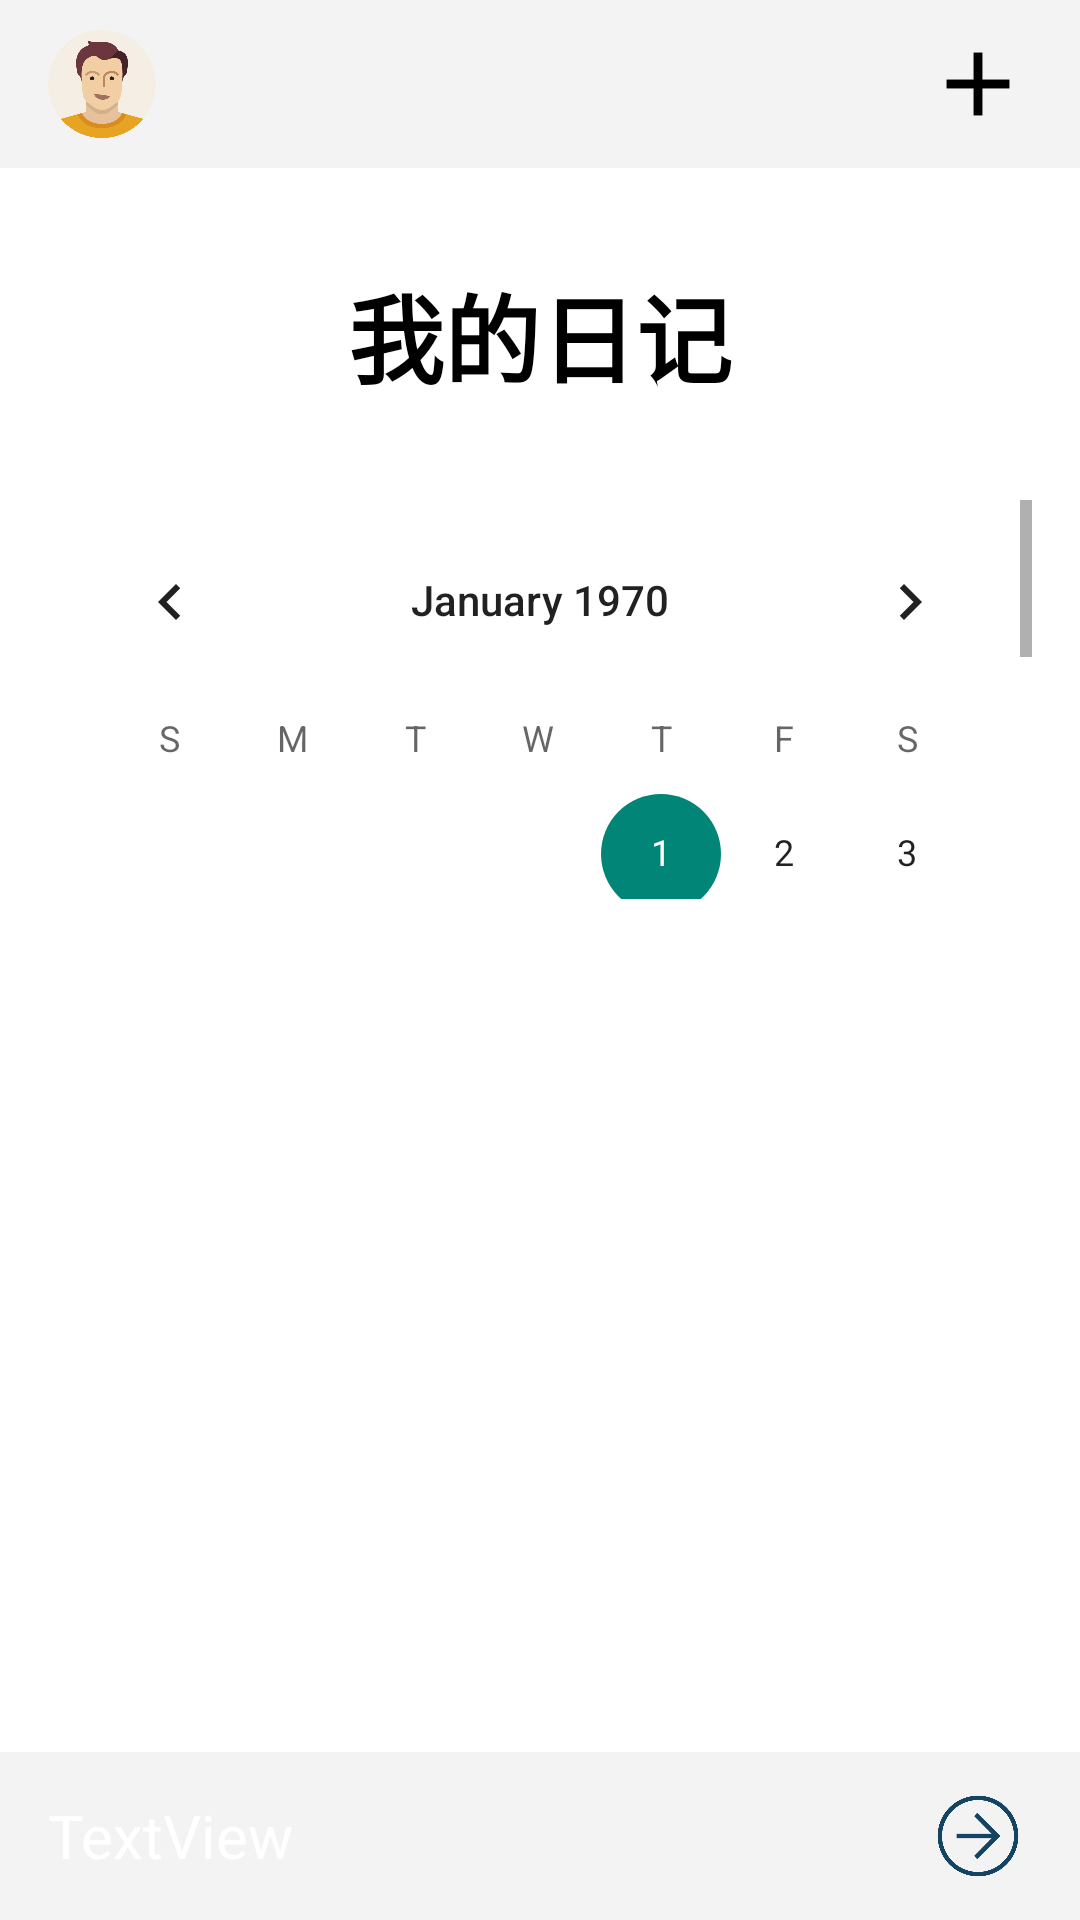

Write the Android layout XML for this screen, with the resource values it uses.
<!-- AndroidManifest.xml: application theme AppTheme -->
<!-- res/layout/activity_home.xml -->
<?xml version="1.0" encoding="utf-8"?>
<RelativeLayout xmlns:android="http://schemas.android.com/apk/res/android"
    xmlns:app="http://schemas.android.com/apk/res-auto"
    android:id="@+id/next"
    android:layout_width="match_parent"
    android:layout_height="match_parent"
    android:background="@color/white">

    
    <RelativeLayout
        android:id="@+id/toolbar"
        android:layout_width="match_parent"
        android:layout_height="56dp"
        android:background="@color/grey_background">

        <ImageView
            android:id="@+id/circular_image_button"
            android:layout_width="36dp"
            android:layout_height="36dp"
            android:layout_centerVertical="true"
            android:layout_marginStart="16dp"
            android:background="@drawable/person_user_icon" />

        <ImageView
            android:id="@+id/right_top_button"
            android:layout_width="36dp"
            android:layout_height="36dp"
            android:layout_alignParentEnd="true"
            android:layout_centerVertical="true"
            android:layout_marginEnd="16dp"
            android:background="@drawable/add_ic_icon"
            android:contentDescription="右上角按钮" />
    </RelativeLayout>

    
    <RelativeLayout
        android:layout_width="match_parent"
        android:layout_height="match_parent"
        android:layout_below="@+id/toolbar">

        
        <TextView
            android:id="@+id/center_text"
            android:layout_width="wrap_content"
            android:layout_height="wrap_content"
            android:layout_centerHorizontal="true"
            android:layout_marginTop="32dp"
            android:text="我的日记"
            android:textColor="@color/black"
            android:textSize="32sp"
            android:textStyle="bold" />

        
        <ScrollView
            android:id="@+id/sc"
            android:layout_width="389dp"
            android:layout_height="133dp"
            android:layout_below="@+id/center_text"
            android:layout_marginStart="16dp"
            android:layout_marginTop="32dp"
            android:layout_marginEnd="16dp"
            android:layout_marginBottom="16dp">
        <CalendarView
            android:id="@+id/calendar_view"
            android:layout_width="match_parent"
            android:layout_height="match_parent"
           />
    </ScrollView>
        
        <ListView
            android:id="@+id/list_view"
            android:layout_width="match_parent"
            android:layout_height="match_parent"
            android:layout_below="@+id/sc"
            android:layout_marginTop="16dp"
            android:divider="@android:color/darker_gray"
            android:dividerHeight="1dp" />

        
        <RelativeLayout
            android:layout_width="match_parent"
            android:layout_height="56dp"
            android:layout_alignParentBottom="true"
            android:background="@color/grey_background">

            <ImageView
                android:id="@+id/imageView"
                android:layout_width="36dp"
                android:layout_height="36dp"
                android:layout_alignParentEnd="true"
                android:layout_centerVertical="true"
                android:layout_marginEnd="16dp"
                app:srcCompat="@drawable/next_right_icon" />

            <TextView
                android:id="@+id/textView3"
                android:layout_width="wrap_content"
                android:layout_height="wrap_content"
                android:layout_centerVertical="true"
                android:layout_marginStart="16dp"
                android:text="TextView"
                android:textColor="@color/white"
                android:textSize="20sp" />
        </RelativeLayout>
    </RelativeLayout>
</RelativeLayout>
<!-- resources referenced by this layout -->
<resources>
  <color name="black">#FF000000</color>
  <color name="grey_background">#f3f3f3</color>
  <color name="white">#FFFFFFFF</color>
  <!-- drawable add_ic_icon: png bitmap (drawable, 2006 bytes) -->
  <!-- drawable next_right_icon: png bitmap (drawable, 15052 bytes) -->
  <!-- drawable person_user_icon: png bitmap (drawable, 26857 bytes) -->
  <style name="AppTheme" parent="Theme.AppCompat.Light.NoActionBar">
          
          <item name="android:windowFullscreen">true</item>
      </style>
</resources>
